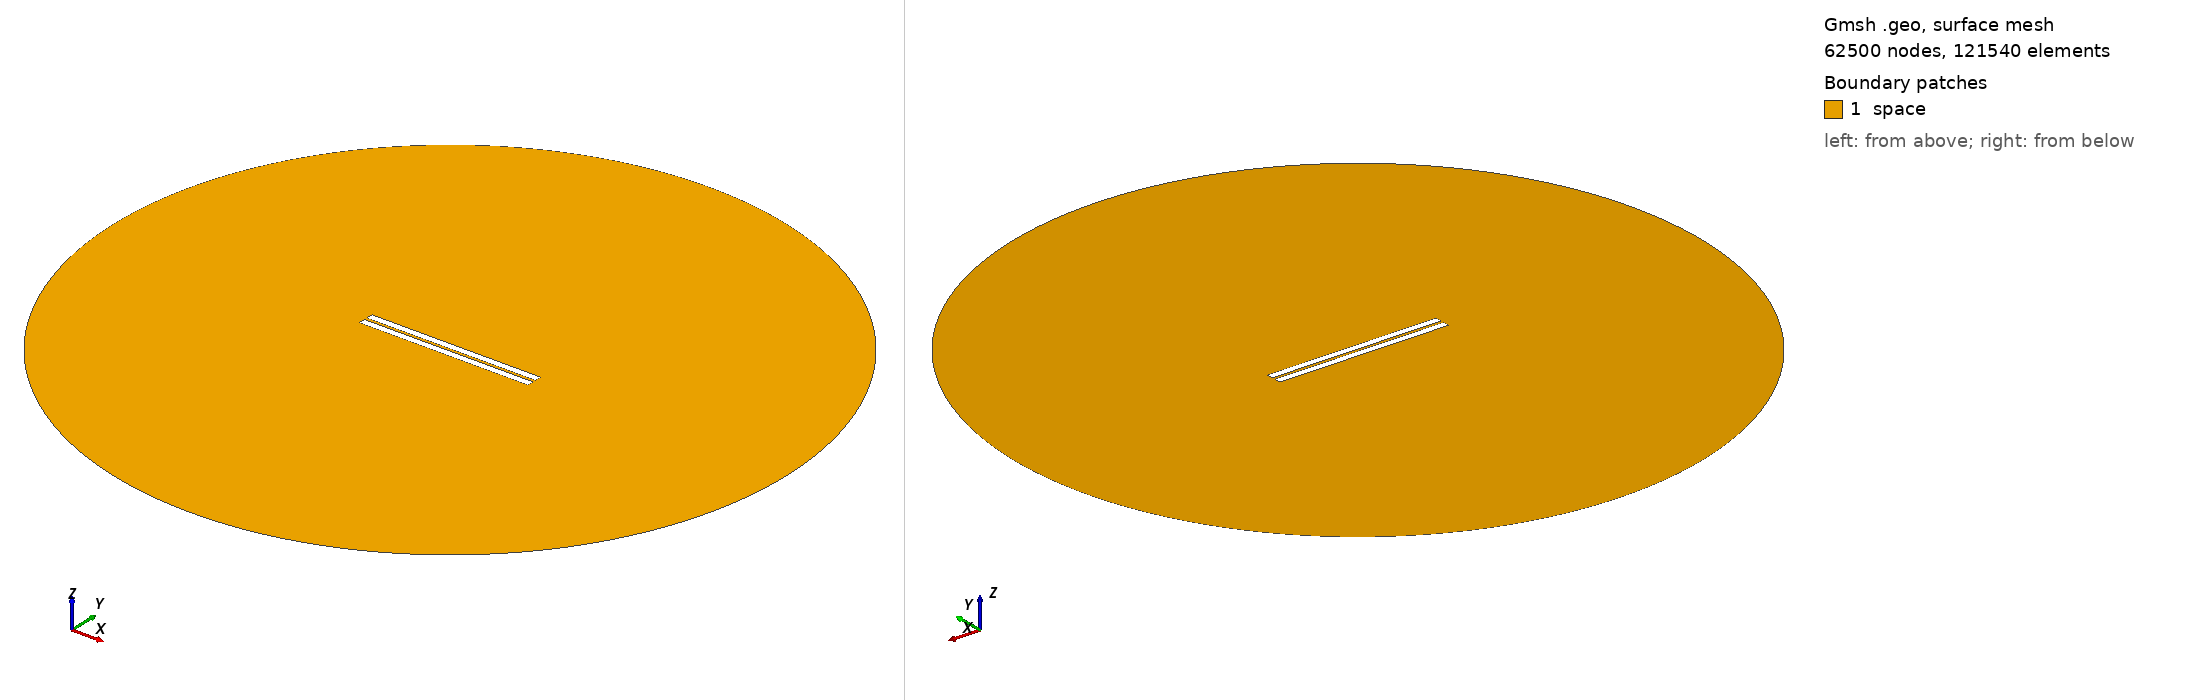

Gmsh geometry script, surface-meshed: 62500 nodes, 121540 surface elements. Boundary patches (legend numbers): 1 space. Left view from above one corner, right view from below the opposite corner. Legend entries are the model's physical surfaces. The drawing asked Gmsh for element sizes between 1% and 20% of the model's largest extent; the script's own settings can give other sizes.

=== geometry_distance_1.8333333333333333.geo (drawn) ===
// Set the geometry kernel
SetFactory("OpenCASCADE");

//---------------------------------------
// Rectangles
//---------------------------------------

// Rectangle 1 (top)
Point(1) = {-50,0.9166666666666666, 0, 1.0};
Point(2) = { 50,0.9166666666666666, 0, 1.0};
Point(3) = { 50,4.916666666666667, 0, 1.0};
Point(4) = {-50,4.916666666666667, 0, 1.0};

Line(1) = {1, 2};
Line(2) = {2, 3};
Line(3) = {3, 4};
Line(4) = {4, 1};

Line Loop(1) = {1, 2, 3, 4};
Plane Surface(1) = {1};

Rotate { {0, 0, 1}, {-50, 0.9166666666666666, 0}, 0 } {
  Surface{1};
}

// Rectangle 2 (bottom)
Point(5) = {-50,-0.9166666666666666, 0, 1.0};
Point(6) = { 50,-0.9166666666666666, 0, 1.0};
Point(7) = { 50,-4.916666666666667, 0, 1.0};
Point(8) = {-50,-4.916666666666667, 0, 1.0};

Line(5) = {5, 6};
Line(6) = {6, 7};
Line(7) = {7, 8};
Line(8) = {8, 5};

Line Loop(2) = {5, 6, 7, 8};
Plane Surface(2) = {2}; 


//---------------------------------------
// Circle
//---------------------------------------

// Define points
Point(9) = {0, 0, 0};        // Center
Point(10) = {200, 0, 0};     // Start point
Point(11) = {0, 200, 0};     // 90 degrees
Point(12) = {-200, 0, 0};    // 180 degrees
Point(13) = {0, -200, 0};    // 270 degrees

// Define circle arcs (each needs start, center, end)
Circle(9) = {10, 9, 11};
Circle(10) = {11, 9, 12};
Circle(11) = {12, 9, 13};
Circle(12) = {13, 9, 10};

// Define curve loop and surface if needed
Curve Loop(3) = {9, 10, 11, 12};
Surface(3) = {3};

//---------------------------------------
// Define Physical Groups
//---------------------------------------                

//--- Physical Curves
// Physical groups for boundaries
Physical Line("force_segment", 10) = {1};
Physical Line("upper_plate", 11) = {2, 3, 4};
Physical Line("lower_plate", 12) = {5, 6, 7, 8};
Physical Line("boundary", 20) = {9, 10, 11, 12};

// Subtract Rectangles from Circle
BooleanDifference{ Surface{3}; Delete; }{ Surface{1}; Surface{2}; Delete; }
//--- Physical Surfaces
Physical Surface("space", 30) = {3};


//---------------------------------------
// Fine mesh near the plates
//--------------------------------------- 

// Define a distance field for mesh refinement
Field[1] = Distance;
Field[1].CurvesList = {1, 2, 3, 4, 5, 6, 7, 8};  // Rectangle curves
Field[1].NumPointsPerCurve = 200;

// Define threshold field to control mesh size based on distance to attractor
Field[2] = Threshold;
Field[2].IField = 1;
Field[2].LcMin = 0.1; // Minimum element size near the attractor
Field[2].LcMax = 10;  // Maximum element size away from the attractor
Field[2].DistMin = 0.01;
Field[2].DistMax = 40;

Background Field = 2;

//---------------------------------------
// 6. Generate the Mesh
//---------------------------------------
Mesh 2;  // 2D mesh generation
